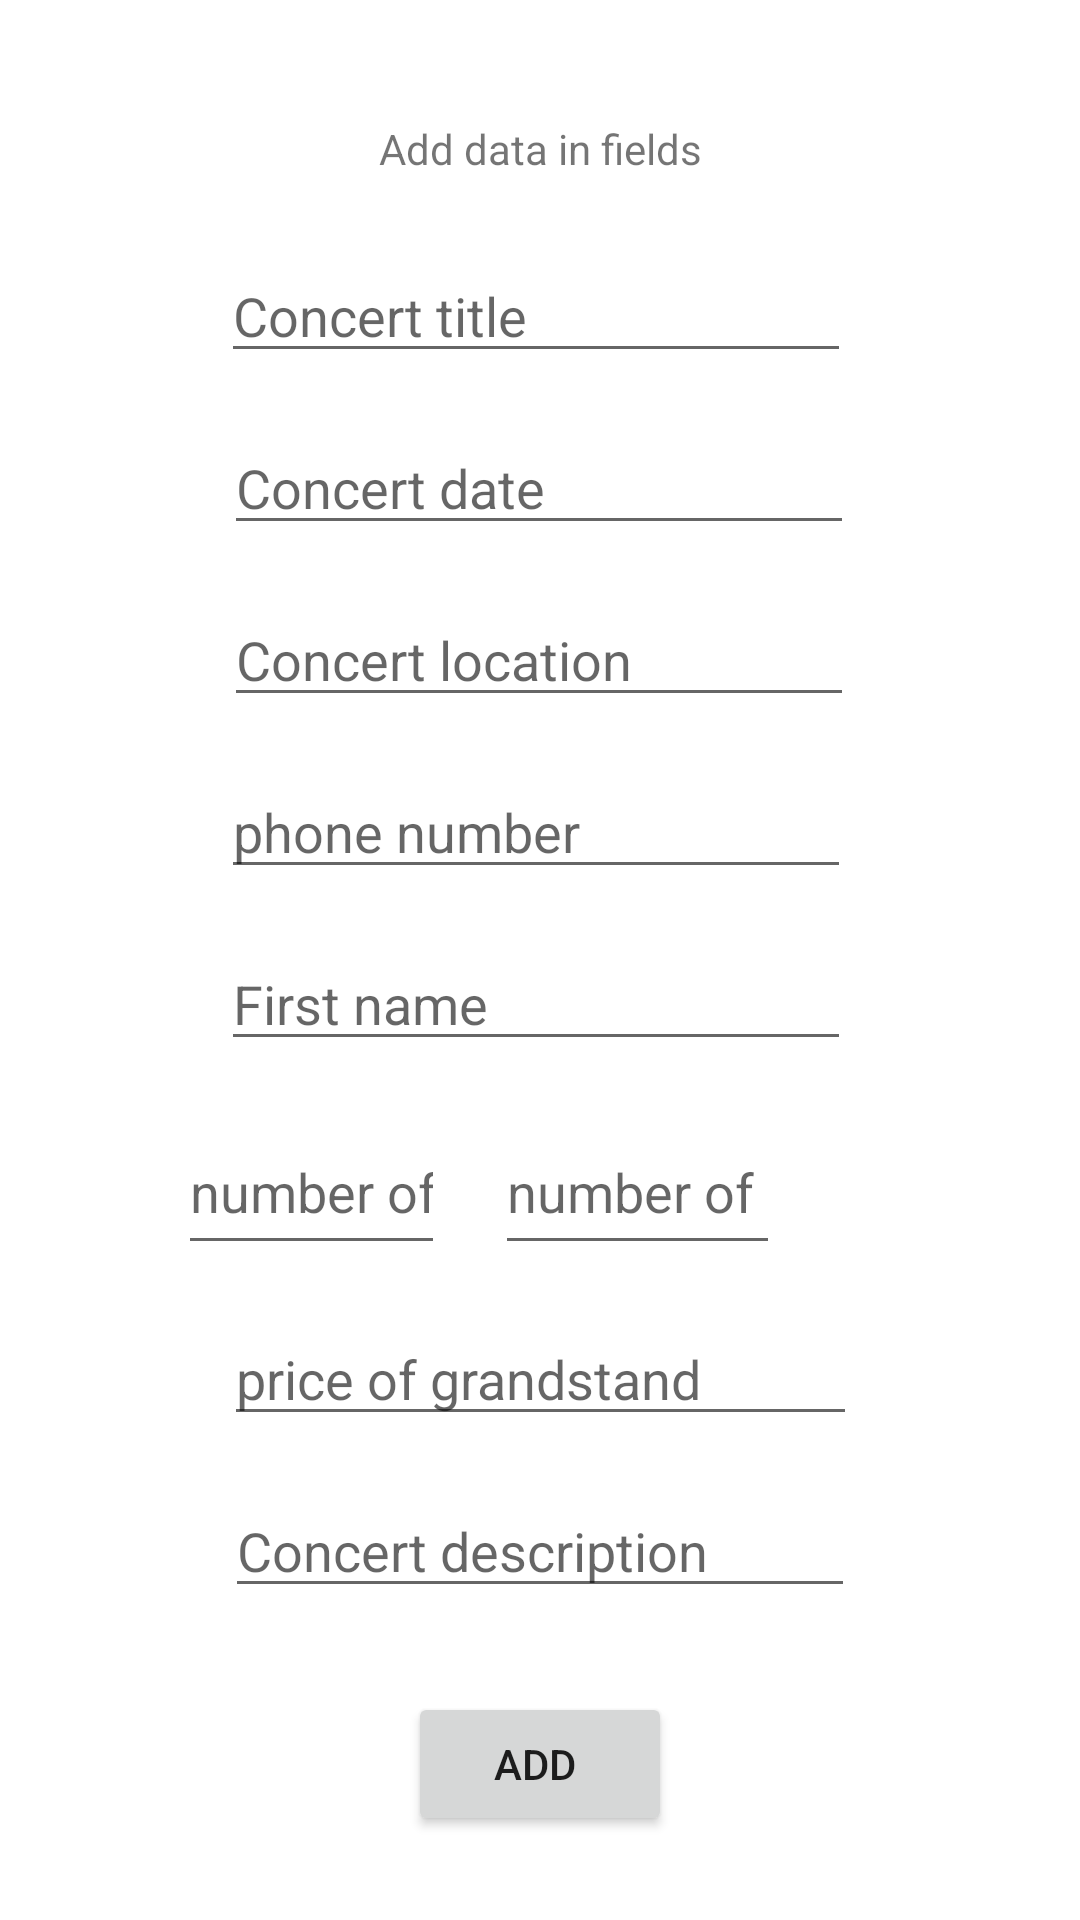

This screen was rendered from an Android layout file. Write that file and the resources it references.
<!-- AndroidManifest.xml: application theme Theme.ConcertReservationApplication -->
<!-- res/layout/activity_add_new_concert.xml -->
<?xml version="1.0" encoding="utf-8"?>
<androidx.constraintlayout.widget.ConstraintLayout xmlns:android="http://schemas.android.com/apk/res/android"
    xmlns:app="http://schemas.android.com/apk/res-auto"
    xmlns:tools="http://schemas.android.com/tools"
    android:layout_width="match_parent"
    android:layout_height="match_parent">

    <TextView
        android:id="@+id/textForAddNewConcert"
        android:layout_width="wrap_content"
        android:layout_height="wrap_content"
        android:layout_marginTop="40dp"
        android:text="Add data in fields"
        app:layout_constraintEnd_toEndOf="parent"
        app:layout_constraintStart_toStartOf="parent"
        app:layout_constraintTop_toTopOf="parent" />

    <EditText
        android:id="@+id/txtConcertTitle"
        android:layout_width="wrap_content"
        android:layout_height="wrap_content"
        android:layout_marginTop="24dp"
        android:ems="10"
        android:inputType="textPersonName"
        android:hint="@string/concertTitle"
        app:layout_constraintEnd_toEndOf="parent"
        app:layout_constraintHorizontal_bias="0.492"
        app:layout_constraintStart_toStartOf="parent"
        app:layout_constraintTop_toBottomOf="@+id/textForAddNewConcert" />

    <EditText
        android:id="@+id/concertDate"
        android:layout_width="wrap_content"
        android:layout_height="wrap_content"
        android:layout_marginTop="16dp"
        android:ems="10"
        android:inputType="date"
        android:hint="@string/concertDate"
        app:layout_constraintEnd_toEndOf="parent"
        app:layout_constraintHorizontal_bias="0.497"
        app:layout_constraintStart_toStartOf="parent"
        app:layout_constraintTop_toBottomOf="@+id/txtConcertTitle" />

    <EditText
        android:id="@+id/txtLocationConcert"
        android:layout_width="wrap_content"
        android:layout_height="wrap_content"
        android:layout_marginTop="16dp"
        android:ems="10"
        android:inputType="textPersonName"
        android:hint="@string/concertLocation"
        app:layout_constraintEnd_toEndOf="parent"
        app:layout_constraintHorizontal_bias="0.497"
        app:layout_constraintStart_toStartOf="parent"
        app:layout_constraintTop_toBottomOf="@+id/concertDate" />

    <EditText
        android:id="@+id/firstName"
        android:layout_width="wrap_content"
        android:layout_height="wrap_content"
        android:layout_marginTop="16dp"
        android:ems="10"
        android:inputType="textEmailAddress"
        android:hint="@string/firstName"
        app:layout_constraintEnd_toEndOf="parent"
        app:layout_constraintHorizontal_bias="0.492"
        app:layout_constraintStart_toStartOf="parent"
        app:layout_constraintTop_toBottomOf="@+id/phoneConcertForContact" />

    <EditText
        android:id="@+id/phoneConcertForContact"
        android:layout_width="wrap_content"
        android:layout_height="wrap_content"
        android:layout_marginTop="16dp"
        android:ems="10"
        android:inputType="phone"
        android:hint="@string/phoneNumber"
        app:layout_constraintEnd_toEndOf="parent"
        app:layout_constraintHorizontal_bias="0.492"
        app:layout_constraintStart_toStartOf="parent"
        app:layout_constraintTop_toBottomOf="@+id/txtLocationConcert" />

    <EditText
        android:id="@+id/numberConcertArenaTickets"
        android:layout_width="89dp"
        android:layout_height="52dp"
        android:layout_marginTop="16dp"
        android:ems="10"
        android:hint="@string/numberOfArenaTickets"
        android:inputType="number"
        app:layout_constraintEnd_toStartOf="@+id/numberConcertGrandstandTickets"
        app:layout_constraintHorizontal_bias="0.779"
        app:layout_constraintStart_toStartOf="parent"
        app:layout_constraintTop_toBottomOf="@+id/firstName" />

    <EditText
        android:id="@+id/numberConcertPriceOfGrandstandTicket"
        android:layout_width="211dp"
        android:layout_height="41dp"
        android:layout_marginTop="16dp"
        android:ems="10"
        android:hint="@string/priceOfGrandstandTickets"
        android:inputType="numberDecimal"
        app:layout_constraintEnd_toEndOf="parent"
        app:layout_constraintStart_toStartOf="parent"
        app:layout_constraintTop_toBottomOf="@+id/numberConcertArenaTickets" />

    <EditText
        android:id="@+id/numberConcertGrandstandTickets"
        android:layout_width="95dp"
        android:layout_height="52dp"
        android:layout_marginTop="16dp"
        android:layout_marginEnd="100dp"
        android:ems="10"
        android:hint="@string/numberOfArenaTickets"
        android:inputType="number"
        app:layout_constraintEnd_toEndOf="parent"
        app:layout_constraintTop_toBottomOf="@+id/firstName" />

    <EditText
        android:id="@+id/multilineTextConcertForDescription"
        android:layout_width="wrap_content"
        android:layout_height="wrap_content"
        android:layout_marginTop="16dp"
        android:ems="10"
        android:hint="@string/concertDescription"
        android:gravity="start|top"
        android:inputType="textMultiLine"
        app:layout_constraintEnd_toEndOf="parent"
        app:layout_constraintStart_toStartOf="parent"
        app:layout_constraintTop_toBottomOf="@+id/numberConcertPriceOfGrandstandTicket" />

    <Button
        android:id="@+id/buttonConcertAddNewConcert"
        android:layout_width="wrap_content"
        android:layout_height="wrap_content"
        android:text="Add "
        app:layout_constraintBottom_toBottomOf="parent"
        app:layout_constraintEnd_toEndOf="parent"
        app:layout_constraintStart_toStartOf="parent"
        app:layout_constraintTop_toBottomOf="@+id/multilineTextConcertForDescription" />

</androidx.constraintlayout.widget.ConstraintLayout>
<!-- resources referenced by this layout -->
<resources>
  <string name="concertDate">Concert date</string>
  <string name="concertDescription">Concert description</string>
  <string name="concertLocation">Concert location</string>
  <string name="concertTitle">Concert title</string>
  <string name="firstName">First name</string>
  <string name="numberOfArenaTickets">number of arena tickets</string>
  <string name="phoneNumber">phone number</string>
  <string name="priceOfGrandstandTickets">price of grandstand</string>
  <style name="Theme.ConcertReservationApplication" parent="Theme.MaterialComponents.DayNight.DarkActionBar">
          
          <item name="colorPrimary">@color/purple_500</item>
          <item name="colorPrimaryVariant">@color/purple_700</item>
          <item name="colorOnPrimary">@color/white</item>
          
          <item name="colorSecondary">@color/teal_200</item>
          <item name="colorSecondaryVariant">@color/teal_700</item>
          <item name="colorOnSecondary">@color/black</item>
          
          <item name="android:statusBarColor" tools:targetApi="l">?attr/colorPrimaryVariant</item>
          
      </style>
  <!-- not gathered from this repository: default colours our renderer supplied (Android Studio template values) -->
  <color name="purple_500">#FF6200EE</color>
  <color name="purple_700">#FF3700B3</color>
  <color name="teal_200">#FF03DAC5</color>
  <color name="teal_700">#FF018786</color>
  <color name="black">#FF000000</color>
  <color name="white">#FFFFFFFF</color>
</resources>
